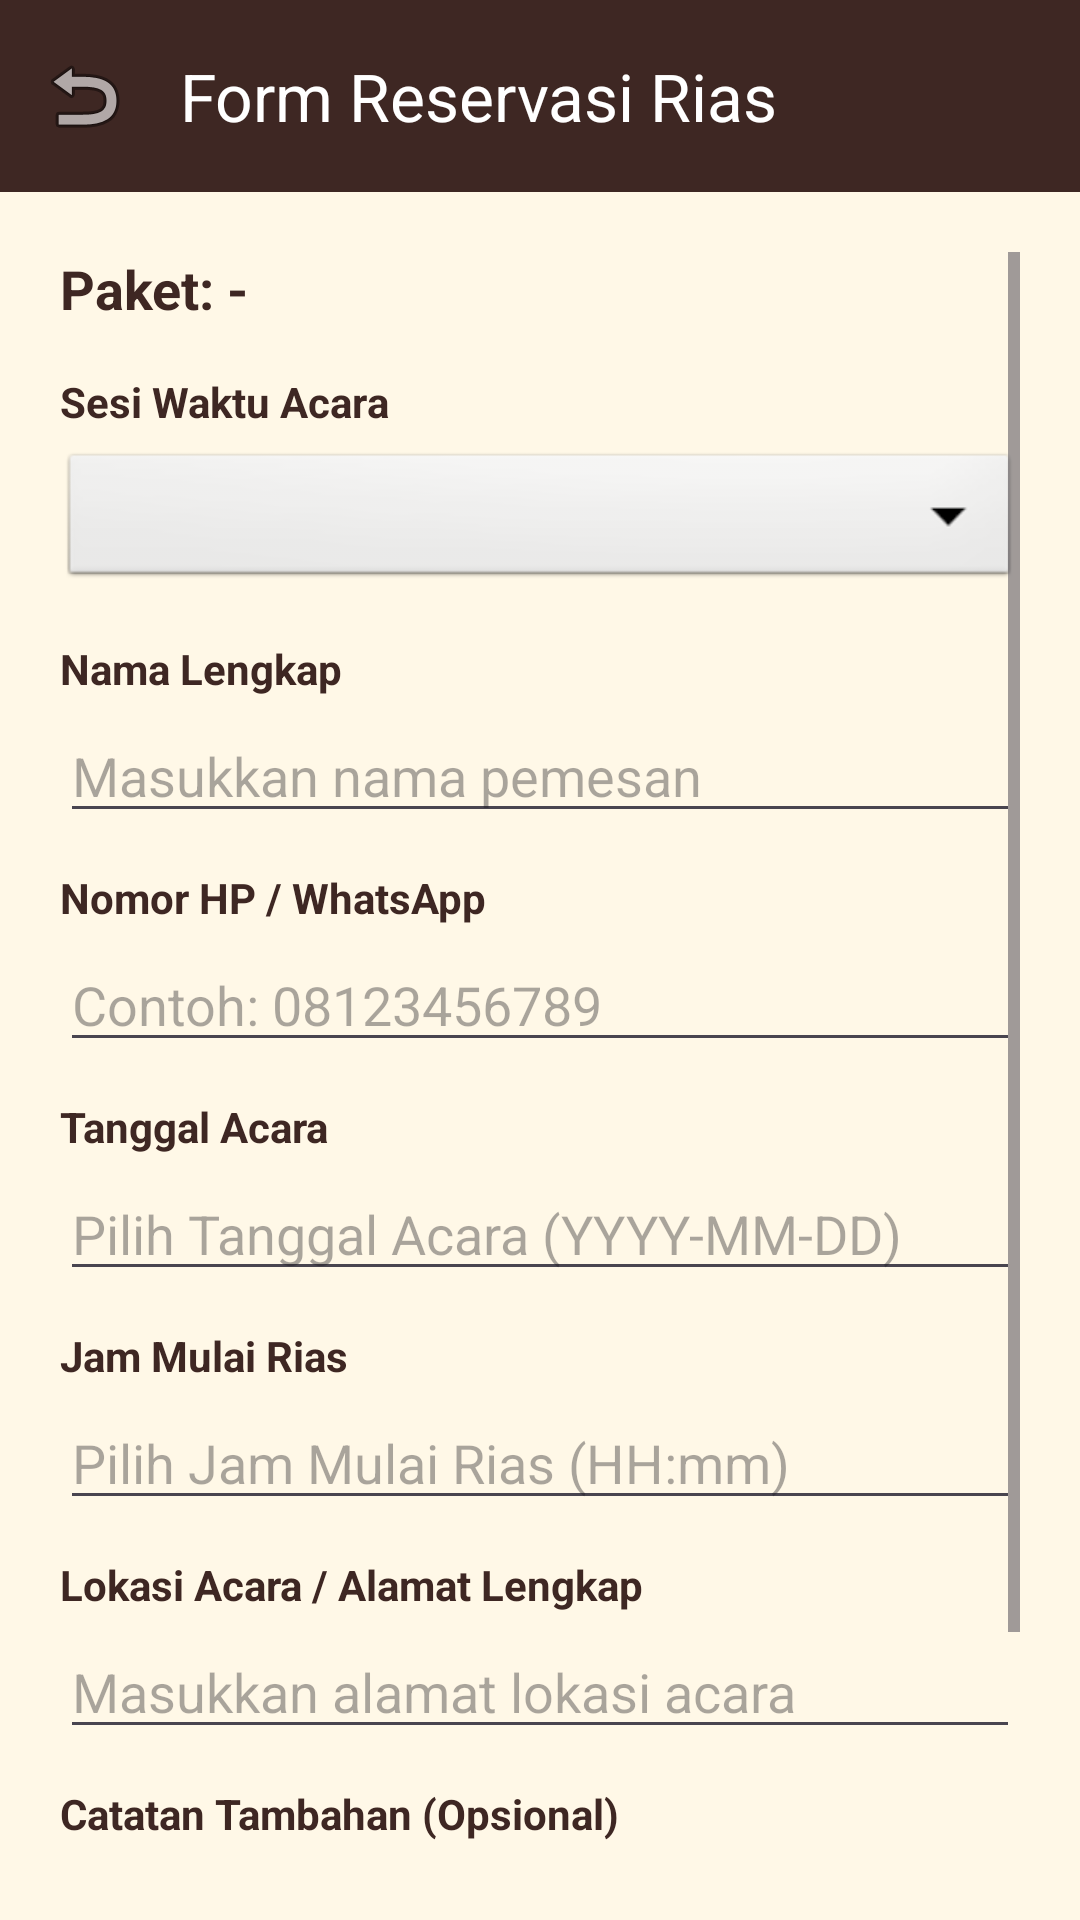

Write the Android layout XML for this screen, with the resource values it uses.
<!-- AndroidManifest.xml: application theme Theme.Project_griyarias -->
<!-- res/layout/activity_form_reservasi.xml -->
<?xml version="1.0" encoding="utf-8"?>
<LinearLayout xmlns:android="http://schemas.android.com/apk/res/android"
    xmlns:app="http://schemas.android.com/apk/res-auto"
    android:layout_width="match_parent"
    android:layout_height="match_parent"
    android:background="@color/cream"
    android:orientation="vertical">

    <androidx.appcompat.widget.Toolbar
        android:id="@+id/toolbarReservasi"
        android:layout_width="match_parent"
        android:layout_height="?attr/actionBarSize"
        android:background="@color/brown_dark"
        app:navigationIcon="@android:drawable/ic_menu_revert"
        app:title="Form Reservasi Rias"
        app:titleTextColor="#FFFFFF" />

    <ScrollView
        android:layout_width="match_parent"
        android:layout_height="match_parent"
        android:padding="20dp">

        <LinearLayout
            android:layout_width="match_parent"
            android:layout_height="wrap_content"
            android:orientation="vertical">

            
            <TextView
                android:id="@+id/tvNamaPaketReservasi"
                android:layout_width="match_parent"
                android:layout_height="wrap_content"
                android:text="Paket: -"
                android:textColor="@color/brown_dark"
                android:textSize="18sp"
                android:textStyle="bold" />

            
            <TextView
                android:layout_width="wrap_content"
                android:layout_height="wrap_content"
                android:layout_marginTop="16dp"
                android:text="Sesi Waktu Acara"
                android:textColor="@color/brown_dark"
                android:textStyle="bold" />

            <Spinner
                android:id="@+id/spinnerSesiWaktu"
                android:layout_width="match_parent"
                android:layout_height="48dp"
                android:layout_marginTop="6dp"
                android:background="@android:drawable/btn_dropdown" />

            
            <TextView
                android:layout_width="wrap_content"
                android:layout_height="wrap_content"
                android:layout_marginTop="16dp"
                android:text="Nama Lengkap"
                android:textColor="@color/brown_dark"
                android:textStyle="bold" />

            <EditText
                android:id="@+id/etNamaClient"
                android:layout_width="match_parent"
                android:layout_height="wrap_content"
                android:layout_marginTop="4dp"
                android:hint="Masukkan nama pemesan"
                android:inputType="textPersonName" />

            
            <TextView
                android:layout_width="wrap_content"
                android:layout_height="wrap_content"
                android:layout_marginTop="12dp"
                android:text="Nomor HP / WhatsApp"
                android:textColor="@color/brown_dark"
                android:textStyle="bold" />

            <EditText
                android:id="@+id/etNomorHp"
                android:layout_width="match_parent"
                android:layout_height="wrap_content"
                android:layout_marginTop="4dp"
                android:hint="Contoh: 08123456789"
                android:inputType="phone" />

            
            <TextView
                android:layout_width="wrap_content"
                android:layout_height="wrap_content"
                android:layout_marginTop="12dp"
                android:text="Tanggal Acara"
                android:textColor="@color/brown_dark"
                android:textStyle="bold" />

            <EditText
                android:id="@+id/etTanggalAcara"
                android:layout_width="match_parent"
                android:layout_height="wrap_content"
                android:layout_marginTop="4dp"
                android:focusable="false"
                android:hint="Pilih Tanggal Acara (YYYY-MM-DD)"
                android:inputType="none" />

            
            <TextView
                android:id="@+id/tvLabelJamMulai"
                android:layout_width="wrap_content"
                android:layout_height="wrap_content"
                android:layout_marginTop="12dp"
                android:text="Jam Mulai Rias"
                android:textColor="@color/brown_dark"
                android:textStyle="bold" />

            <EditText
                android:id="@+id/etJamMulai"
                android:layout_width="match_parent"
                android:layout_height="wrap_content"
                android:layout_marginTop="4dp"
                android:focusable="false"
                android:hint="Pilih Jam Mulai Rias (HH:mm)"
                android:inputType="none" />

            
            <TextView
                android:layout_width="wrap_content"
                android:layout_height="wrap_content"
                android:layout_marginTop="12dp"
                android:text="Lokasi Acara / Alamat Lengkap"
                android:textColor="@color/brown_dark"
                android:textStyle="bold" />

            <EditText
                android:id="@+id/etLokasi"
                android:layout_width="match_parent"
                android:layout_height="wrap_content"
                android:layout_marginTop="4dp"
                android:hint="Masukkan alamat lokasi acara"
                android:inputType="textMultiLine" />

            
            <TextView
                android:layout_width="wrap_content"
                android:layout_height="wrap_content"
                android:layout_marginTop="12dp"
                android:text="Catatan Tambahan (Opsional)"
                android:textColor="@color/brown_dark"
                android:textStyle="bold" />

            <EditText
                android:id="@+id/etCatatan"
                android:layout_width="match_parent"
                android:layout_height="wrap_content"
                android:layout_marginTop="4dp"
                android:hint="Catatan atau permintaan khusus"
                android:inputType="textMultiLine" />

            <ProgressBar
                android:id="@+id/pbReservasi"
                android:layout_width="wrap_content"
                android:layout_height="wrap_content"
                android:layout_gravity="center"
                android:layout_marginTop="16dp"
                android:visibility="gone" />

            <Button
                android:id="@+id/btnKirimReservasi"
                android:layout_width="match_parent"
                android:layout_height="52dp"
                android:layout_marginTop="24dp"
                android:backgroundTint="@color/gold"
                android:text="Kirim Reservasi"
                android:textColor="#FFFFFF"
                android:textStyle="bold" />

        </LinearLayout>
    </ScrollView>
</LinearLayout>
<!-- resources referenced by this layout -->
<resources>
  <color name="brown_dark">#3E2723</color>
  <color name="cream">#FFF8E7</color>
  <color name="gold">#C9A24D</color>
  <style name="Theme.Project_griyarias" parent="Base.Theme.Project_griyarias" />
  <style name="Base.Theme.Project_griyarias" parent="Theme.Material3.DayNight.NoActionBar">
      </style>
</resources>
